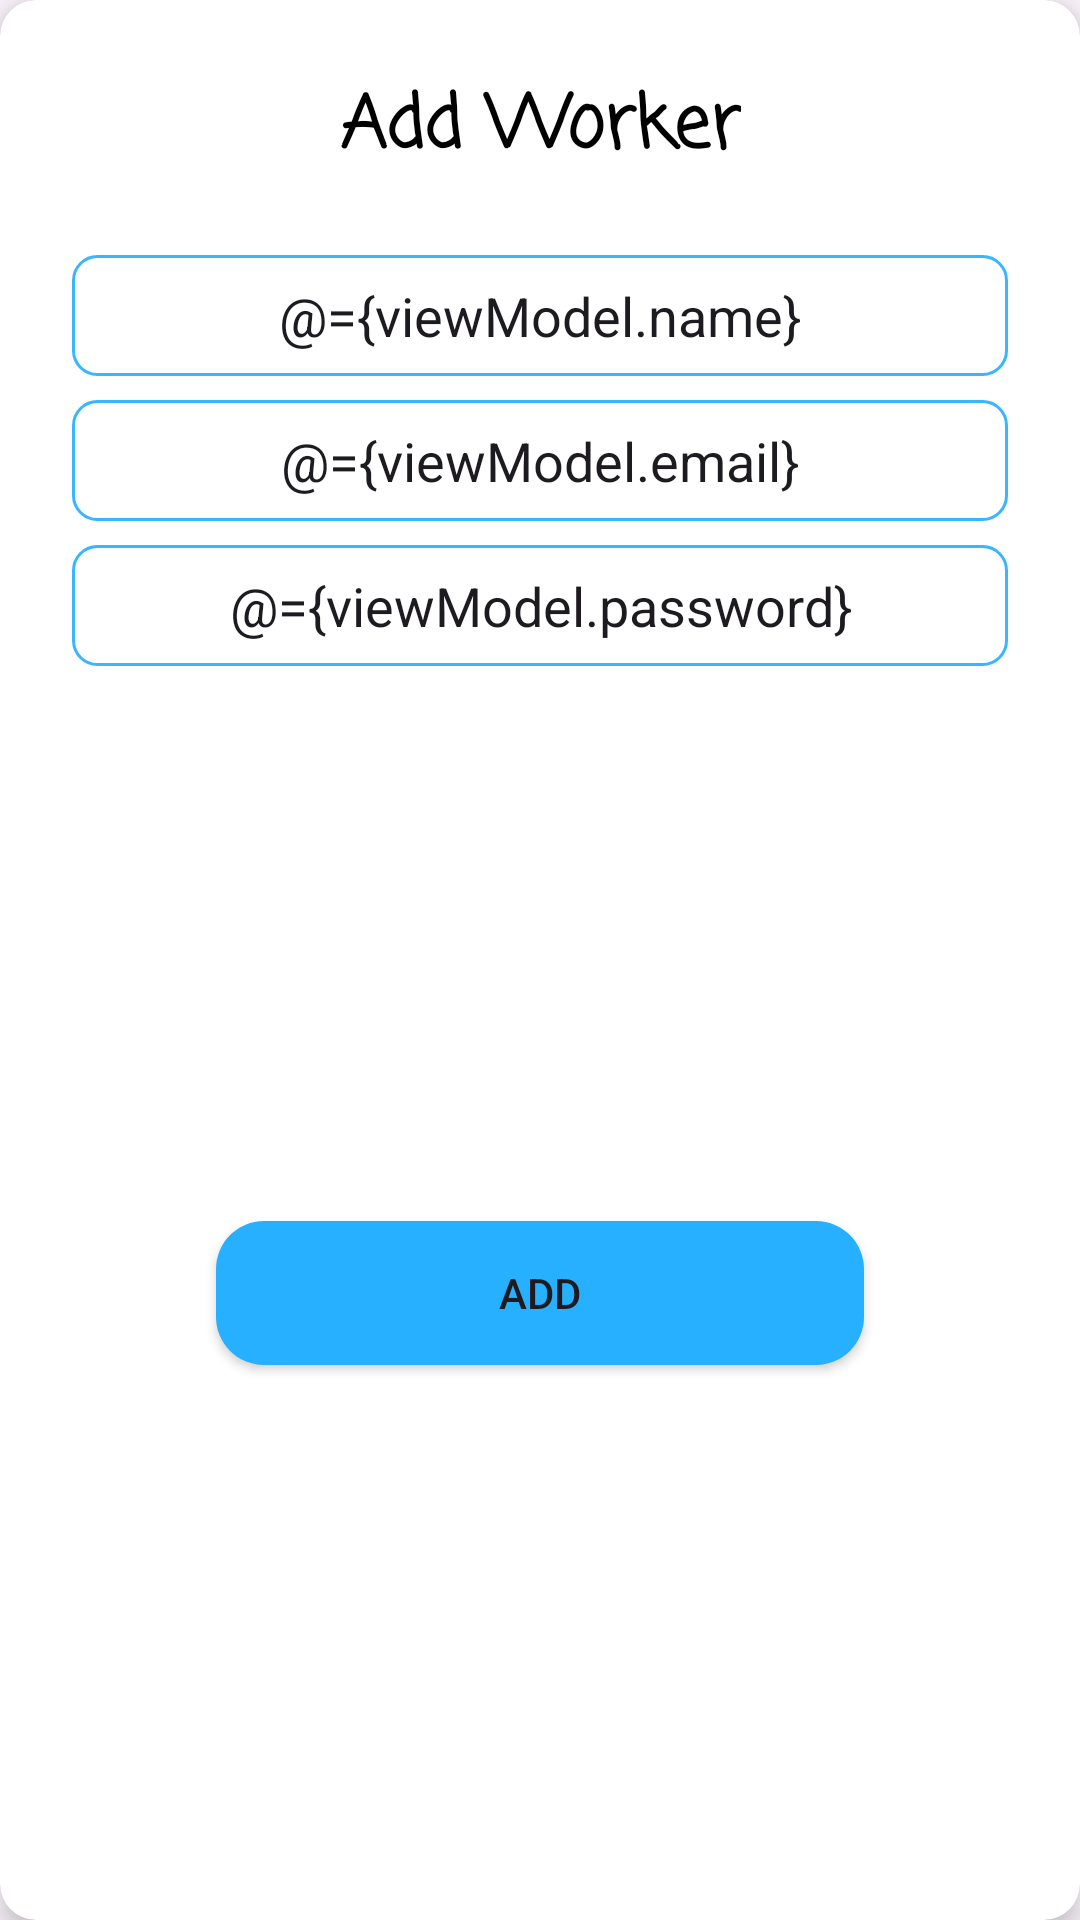

Produce the Android XML layout that renders to this screen, including the resource entries it uses.
<!-- AndroidManifest.xml: application theme Theme.VaxCare -->
<!-- res/layout/dialog_add_team.xml -->
<?xml version="1.0" encoding="utf-8"?>
<layout xmlns:android="http://schemas.android.com/apk/res/android"
    xmlns:app="http://schemas.android.com/apk/res-auto">

    <data>
        <variable
            name="viewModel"
            type="com.example.vaxcare.viewmodel.AddTeamViewModel" />
    </data>

    <androidx.cardview.widget.CardView
        android:layout_width="match_parent"
        android:layout_height="wrap_content"
        android:layout_margin="24dp"
        app:cardCornerRadius="12dp"
        app:cardElevation="6dp">

        <androidx.constraintlayout.widget.ConstraintLayout
            android:layout_width="match_parent"
            android:layout_height="match_parent">

            <TextView
                android:id="@+id/textView5"
                android:layout_width="wrap_content"
                android:layout_height="wrap_content"
                android:layout_marginTop="24dp"
                android:fontFamily="casual"
                android:text="Add Worker"
                android:textColor="@color/primaryTextColor"
                android:textSize="24sp"
                android:textStyle="bold"
                app:layout_constraintEnd_toEndOf="parent"
                app:layout_constraintHorizontal_bias="0.5"
                app:layout_constraintStart_toStartOf="parent"
                app:layout_constraintTop_toTopOf="parent" />

            <EditText
                android:id="@+id/workerName"
                android:layout_width="0dp"
                android:layout_height="wrap_content"
                android:layout_marginStart="24dp"
                android:layout_marginTop="24dp"
                android:layout_marginEnd="24dp"
                android:hint="Name"
                android:text="@={viewModel.name}"
                android:background="@drawable/et_stroke_bg"
                android:gravity="center"
                app:layout_constraintEnd_toEndOf="parent"
                app:layout_constraintHorizontal_bias="0.5"
                app:layout_constraintStart_toStartOf="parent"
                app:layout_constraintTop_toBottomOf="@+id/textView5" />

            <EditText
                android:id="@+id/workerEmail"
                android:layout_width="0dp"
                android:layout_height="wrap_content"
                android:layout_marginStart="24dp"
                android:layout_marginTop="8dp"
                android:layout_marginEnd="24dp"
                android:hint="Email Address"
                android:text="@={viewModel.email}"
                android:background="@drawable/et_stroke_bg"
                android:gravity="center"
                app:layout_constraintEnd_toEndOf="parent"
                app:layout_constraintHorizontal_bias="0.5"
                app:layout_constraintStart_toStartOf="parent"
                app:layout_constraintTop_toBottomOf="@+id/workerName" />

            <EditText
                android:id="@+id/workerPassword"
                android:layout_width="0dp"
                android:layout_height="wrap_content"
                android:layout_marginStart="24dp"
                android:layout_marginTop="8dp"
                android:layout_marginEnd="24dp"
                android:background="@drawable/et_stroke_bg"
                android:gravity="center"
                android:hint="Password"
                android:text="@={viewModel.password}"
                app:layout_constraintEnd_toEndOf="parent"
                app:layout_constraintHorizontal_bias="0.5"
                app:layout_constraintStart_toStartOf="parent"
                app:layout_constraintTop_toBottomOf="@+id/workerEmail" />

            <Button
                android:id="@+id/button"
                android:layout_width="0dp"
                android:layout_height="wrap_content"
                android:layout_marginStart="72dp"
                android:layout_marginTop="24dp"
                android:layout_marginEnd="72dp"
                android:layout_marginBottom="24dp"
                android:background="@drawable/btn_solid_bg"
                android:text="Add"
                android:onClick="@{() -> viewModel.addTeam()}"
                app:layout_constraintBottom_toBottomOf="parent"
                app:layout_constraintEnd_toEndOf="parent"
                app:layout_constraintHorizontal_bias="0.5"
                app:layout_constraintStart_toStartOf="parent"
                app:layout_constraintTop_toBottomOf="@+id/workerPassword" />
        </androidx.constraintlayout.widget.ConstraintLayout>
    </androidx.cardview.widget.CardView>
</layout>
<!-- resources referenced by this layout -->
<resources>
  <color name="primaryTextColor">#000000</color>
  <!-- drawable btn_solid_bg (drawable) -->
  <?xml version="1.0" encoding="utf-8"?>
  <selector xmlns:android="http://schemas.android.com/apk/res/android">
      <item android:state_pressed="true">
          <shape>
              <solid android:color="@color/primaryColor" />
              <corners android:radius="16dp" />
          </shape>
      </item>
      <item>
          <shape>
              <solid android:color="@color/primaryDarkColor" />
              <corners android:radius="16dp" />
          </shape>
      </item>
  </selector>
  <!-- drawable et_stroke_bg (drawable) -->
  <?xml version="1.0" encoding="utf-8"?>
  <shape xmlns:android="http://schemas.android.com/apk/res/android"
      android:shape="rectangle">
      <solid android:color="@color/white" />
      <stroke
          android:width="1dp"
          android:color="@color/primaryColor" />
      <padding
          android:bottom="8dp"
          android:left="8dp"
          android:right="8dp"
          android:top="8dp" />
      <corners android:radius="8dp" />
  </shape>
  <style name="Theme.VaxCare" parent="Theme.Material3.DayNight.NoActionBar">
          
          <item name="colorPrimary">@color/primaryColor</item>
          <item name="colorPrimaryVariant">@color/primaryDarkColor</item>
          <item name="colorOnPrimary">@color/white</item>
          
          <item name="colorSecondary">@color/secondaryColor</item>
          <item name="colorSecondaryVariant">@color/secondaryDarkColor</item>
          <item name="colorOnSecondary">@color/black</item>
          
          <item name="android:statusBarColor">?attr/colorPrimaryVariant</item>
      </style>
  <color name="primaryColor">#38B6FF</color>
  <color name="primaryDarkColor">#27B0FF</color>
  <color name="white">#FFFFFFFF</color>
  <color name="secondaryColor">#ffc107</color>
  <color name="secondaryDarkColor">#c79100</color>
  <color name="black">#FF000000</color>
</resources>
